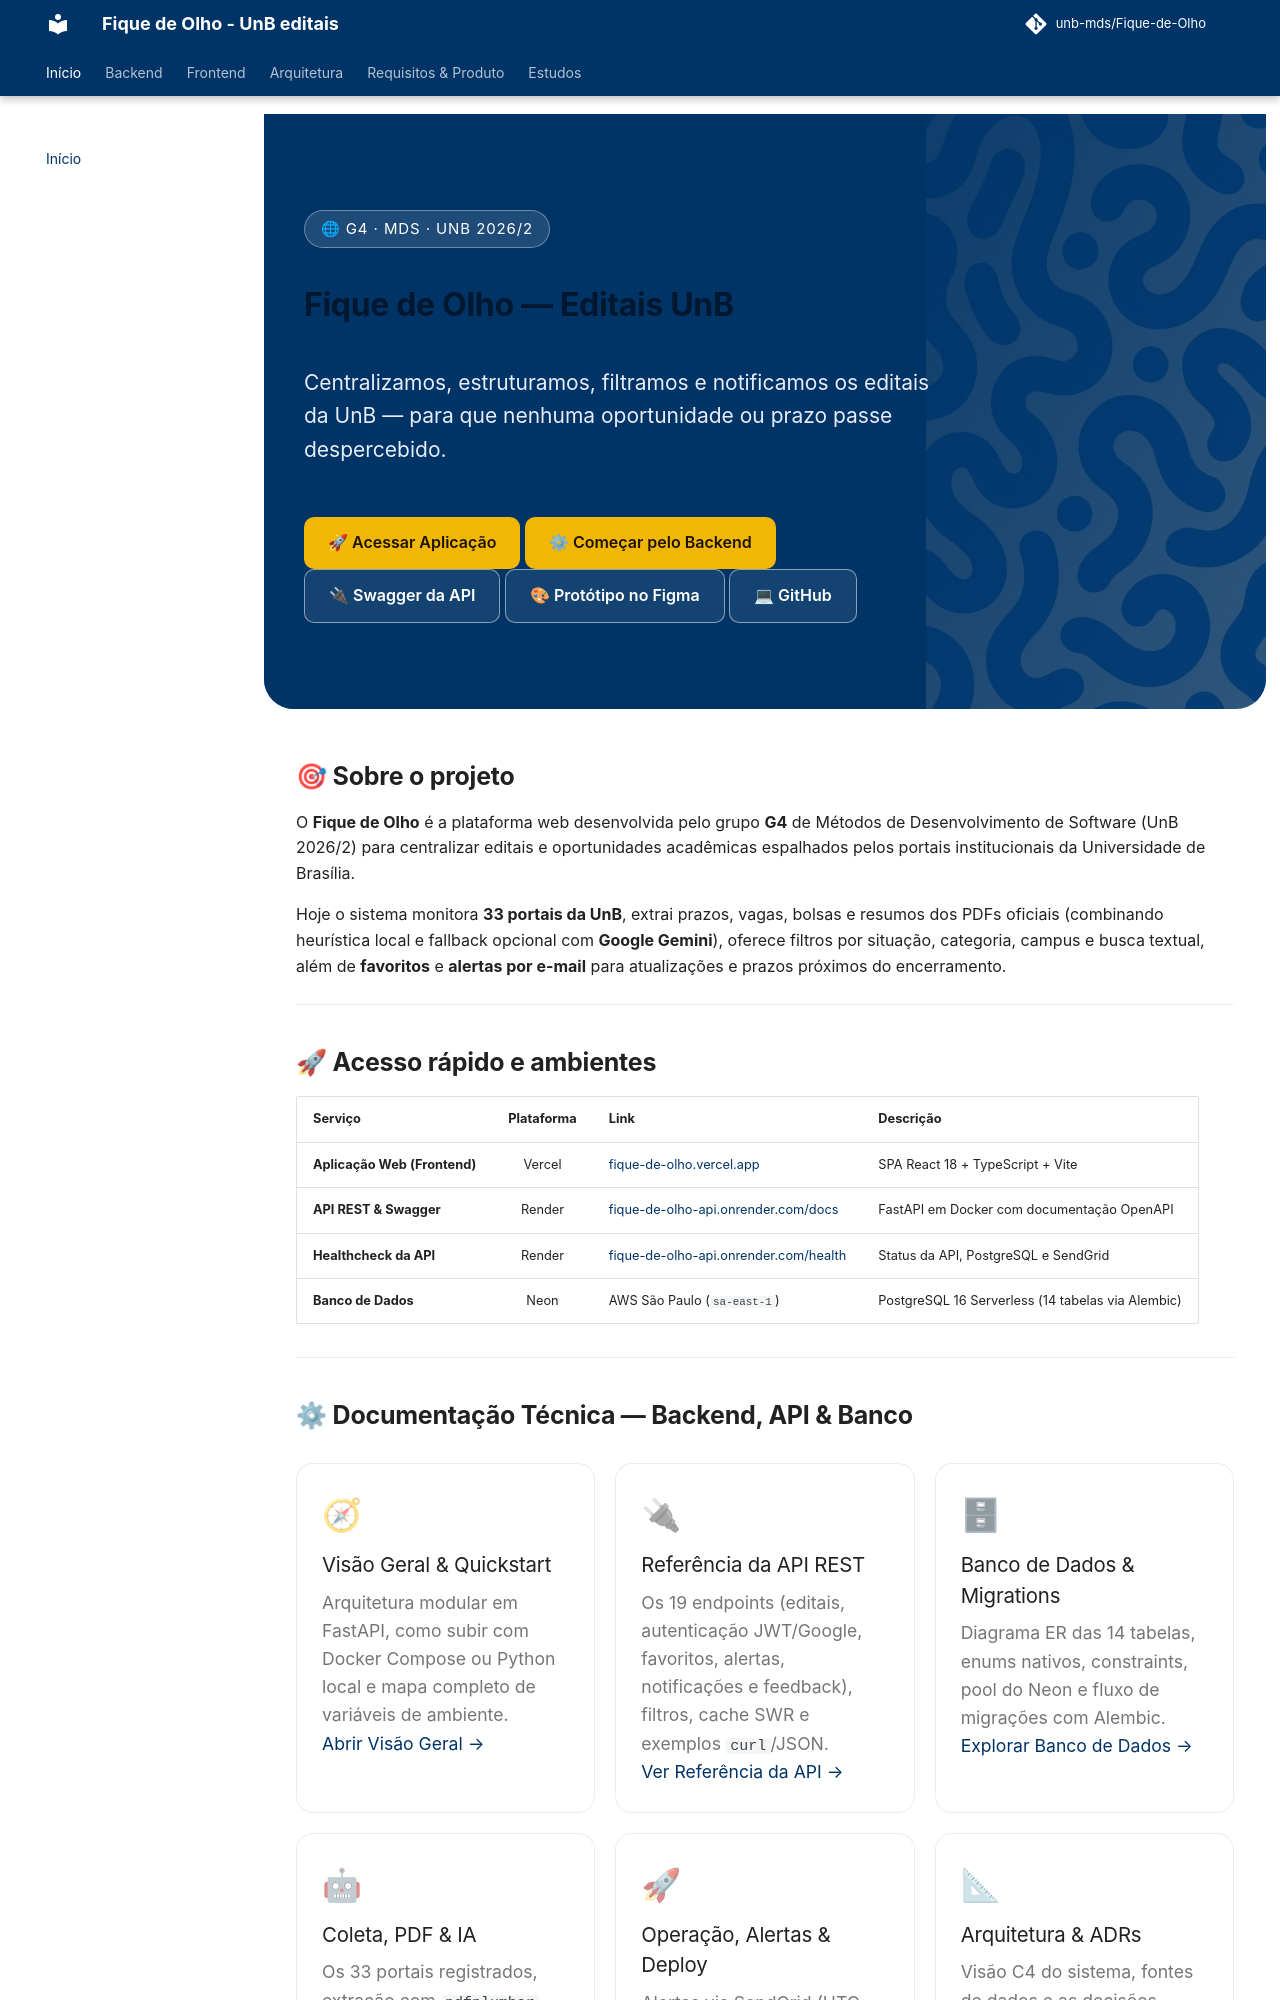

repository: unb-mds/Fique-de-Olho · page: index.html · generator: mkdocs

---
title: Fique de Olho - UnB Editais
description: Documentação do projeto G4 — plataforma que centraliza, filtra e notifica editais da Universidade de Brasília.
hide:
  - toc
---

<div class="radar-hero" markdown>
<div class="radar-hero__content" markdown>

<span class="radar-hero__eyebrow">🌐 G4 · MDS · UnB 2026/2</span>

# Fique de Olho — Editais UnB

<p class="radar-hero__subtitle">
Centralizamos, estruturamos, filtramos e notificamos os editais da UnB —
para que nenhuma oportunidade ou prazo passe despercebido.
</p>

<div class="radar-hero__actions" markdown>
[🚀 Acessar Aplicação](https://fique-de-olho.vercel.app){ .radar-btn .radar-btn--primary }
[⚙ Começar pelo Backend](backend/index.md){ .radar-btn .radar-btn--primary }
[🔌 Swagger da API](https://fique-de-olho-api.onrender.com/docs){ .radar-btn .radar-btn--ghost }
[🎨 Protótipo no Figma](https://www.figma.com/make/yqHT0b3mk0T3EkHD2aUgns/UnB-Editais-Aggregator-Site?fullscreen=1){ .radar-btn .radar-btn--ghost }
[💻 GitHub](https://github.com/unb-mds/G4-2026-2){ .radar-btn .radar-btn--ghost }
</div>
</div>
</div>

## 🎯 Sobre o projeto

O **Fique de Olho** é a plataforma web desenvolvida pelo grupo **G4** de Métodos de Desenvolvimento de Software (UnB 2026/2) para centralizar editais e oportunidades acadêmicas espalhados pelos portais institucionais da Universidade de Brasília.

Hoje o sistema monitora **33 portais da UnB**, extrai prazos, vagas, bolsas e resumos dos PDFs oficiais (combinando heurística local e fallback opcional com **Google Gemini**), oferece filtros por situação, categoria, campus e busca textual, além de **favoritos** e **alertas por e-mail** para atualizações e prazos próximos do encerramento.

---

## 🚀 Acesso rápido e ambientes

| Serviço | Plataforma | Link | Descrição |
| :--- | :---: | :--- | :--- |
| **Aplicação Web (Frontend)** | Vercel | [fique-de-olho.vercel.app](https://fique-de-olho.vercel.app) | SPA React 18 + TypeScript + Vite |
| **API REST & Swagger** | Render | [fique-de-olho-api.onrender.com/docs](https://fique-de-olho-api.onrender.com/docs) | FastAPI em Docker com documentação OpenAPI |
| **Healthcheck da API** | Render | [fique-de-olho-api.onrender.com/health](https://fique-de-olho-api.onrender.com/health) | Status da API, PostgreSQL e SendGrid |
| **Banco de Dados** | Neon | AWS São Paulo (`sa-east-1`) | PostgreSQL 16 Serverless (14 tabelas via Alembic) |

---

## ⚙ Documentação Técnica — Backend, API & Banco

<div class="radar-grid" markdown>

<div class="radar-card" markdown>
<span class="radar-card__icon">🧭</span>
### Visão Geral & Quickstart
Arquitetura modular em FastAPI, como subir com Docker Compose ou Python local e mapa completo de variáveis de ambiente.

[Abrir Visão Geral →](backend/index.md)
</div>

<div class="radar-card" markdown>
<span class="radar-card__icon">🔌</span>
### Referência da API REST
Os 19 endpoints (editais, autenticação JWT/Google, favoritos, alertas, notificações e feedback), filtros, cache SWR e exemplos `curl`/JSON.

[Ver Referência da API →](backend/api.md)
</div>

<div class="radar-card" markdown>
<span class="radar-card__icon">🗄</span>
### Banco de Dados & Migrations
Diagrama ER das 14 tabelas, enums nativos, constraints, pool do Neon e fluxo de migrações com Alembic.

[Explorar Banco de Dados →](backend/banco-de-dados.md)
</div>

<div class="radar-card" markdown>
<span class="radar-card__icon">🤖</span>
